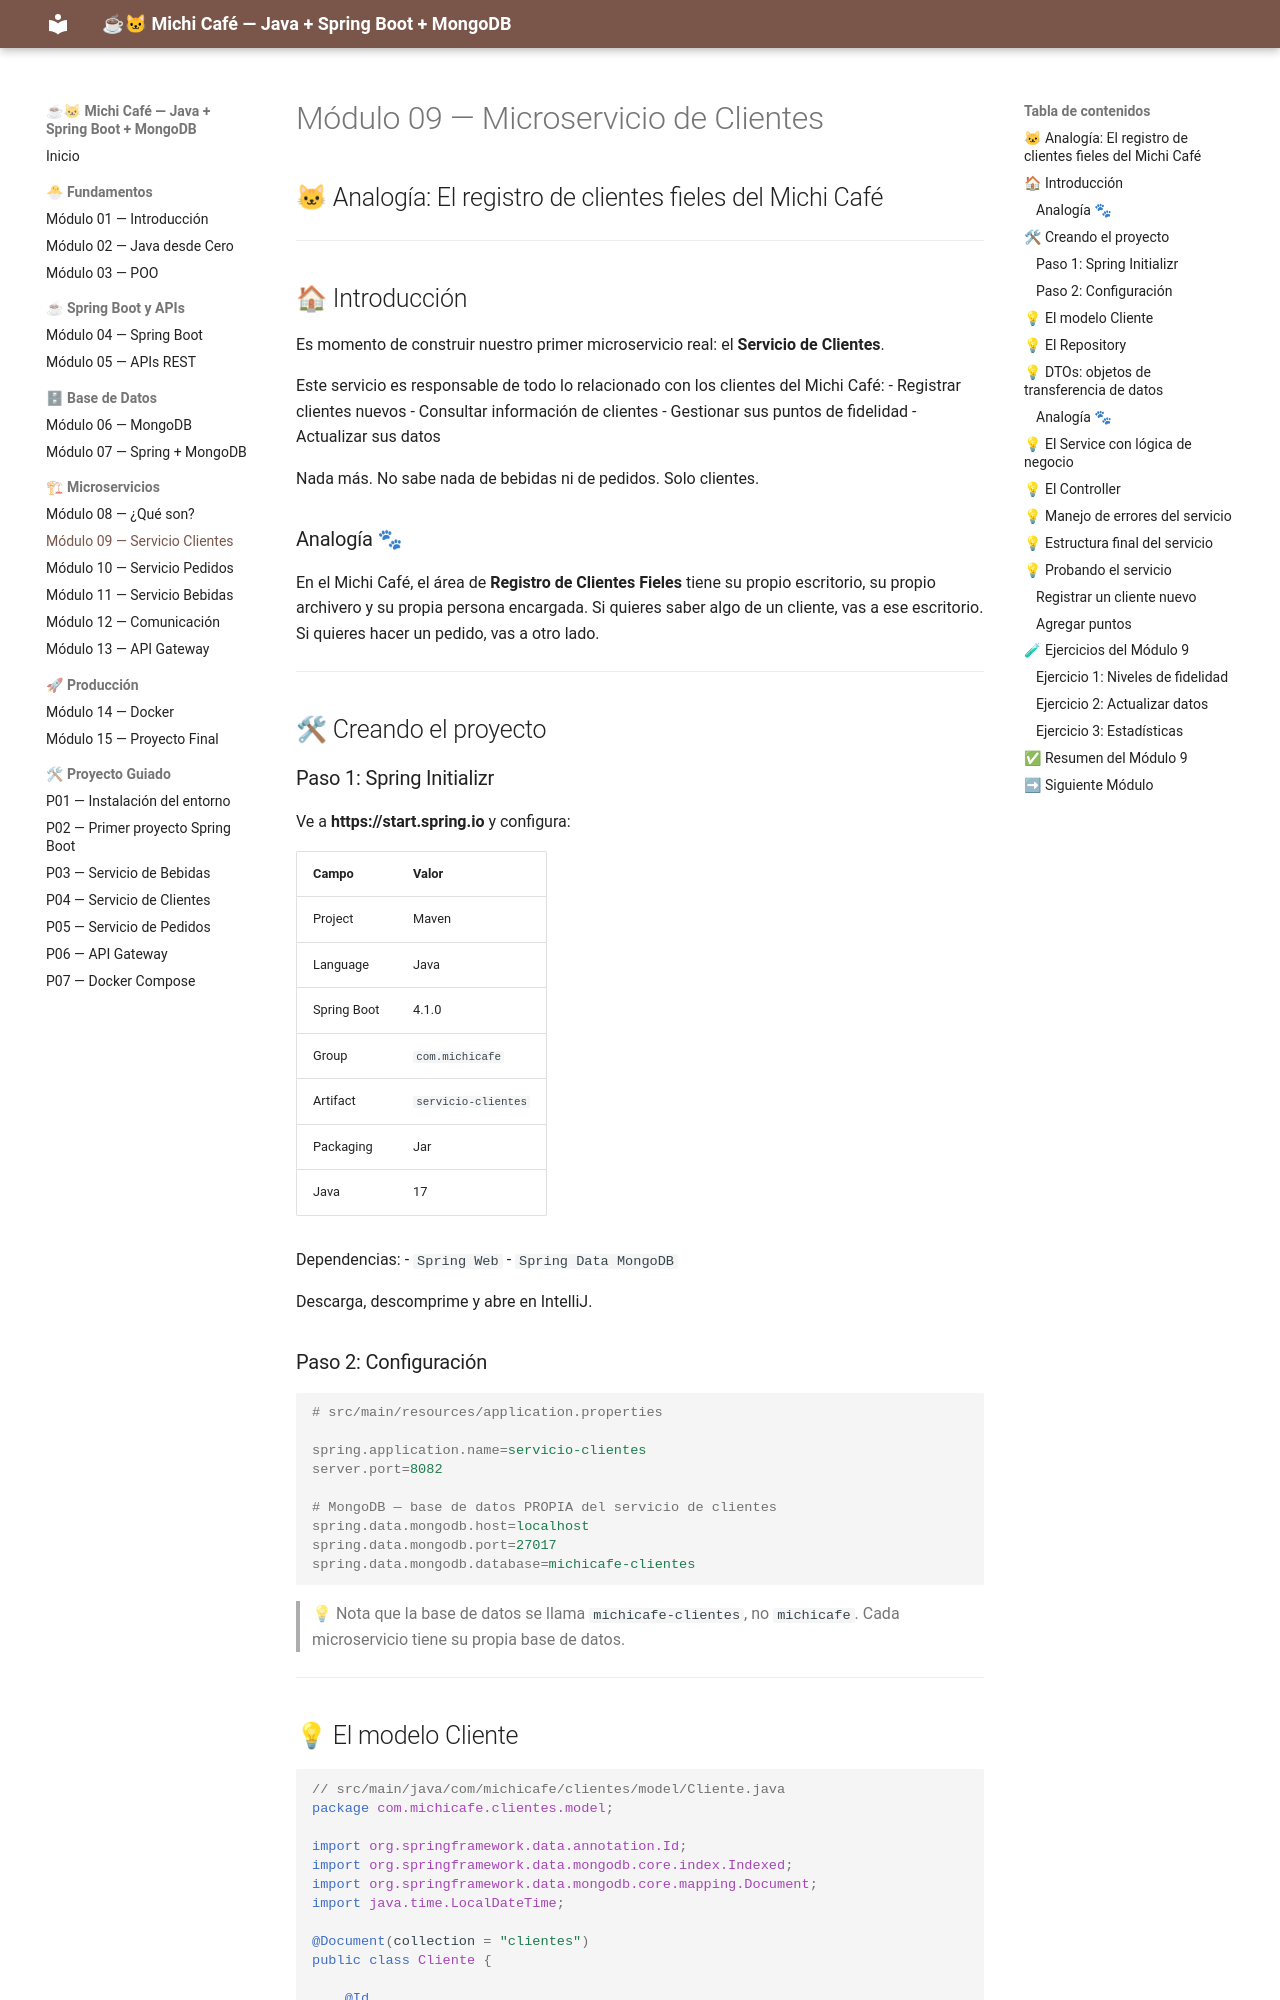

repository: MaricruzDM/michi-cafe-curso · page: modulo-09-servicio-clientes/index.html · generator: mkdocs

# Módulo 09 — Microservicio de Clientes
## 🐱 Analogía: El registro de clientes fieles del Michi Café

---

## 🏠 Introducción

Es momento de construir nuestro primer microservicio real: el **Servicio de Clientes**.

Este servicio es responsable de todo lo relacionado con los clientes del Michi Café:
- Registrar clientes nuevos
- Consultar información de clientes
- Gestionar sus puntos de fidelidad
- Actualizar sus datos

Nada más. No sabe nada de bebidas ni de pedidos. Solo clientes.

### Analogía 🐾

En el Michi Café, el área de **Registro de Clientes Fieles** tiene su propio escritorio, su propio archivero y su propia persona encargada. Si quieres saber algo de un cliente, vas a ese escritorio. Si quieres hacer un pedido, vas a otro lado.

---

## 🛠 Creando el proyecto

### Paso 1: Spring Initializr

Ve a **https://start.spring.io** y configura:

| Campo | Valor |
|-------|-------|
| Project | Maven |
| Language | Java |
| Spring Boot | 4.1.0 |
| Group | `com.michicafe` |
| Artifact | `servicio-clientes` |
| Packaging | Jar |
| Java | 17 |

Dependencias:
- `Spring Web`
- `Spring Data MongoDB`

Descarga, descomprime y abre en IntelliJ.

### Paso 2: Configuración

```properties
# src/main/resources/application.properties

spring.application.name=servicio-clientes
server.port=8082

# MongoDB — base de datos PROPIA del servicio de clientes
spring.data.mongodb.host=localhost
spring.data.mongodb.port=27017
spring.data.mongodb.database=michicafe-clientes
```

> 💡 Nota que la base de datos se llama `michicafe-clientes`, no `michicafe`. Cada microservicio tiene su propia base de datos.

---
